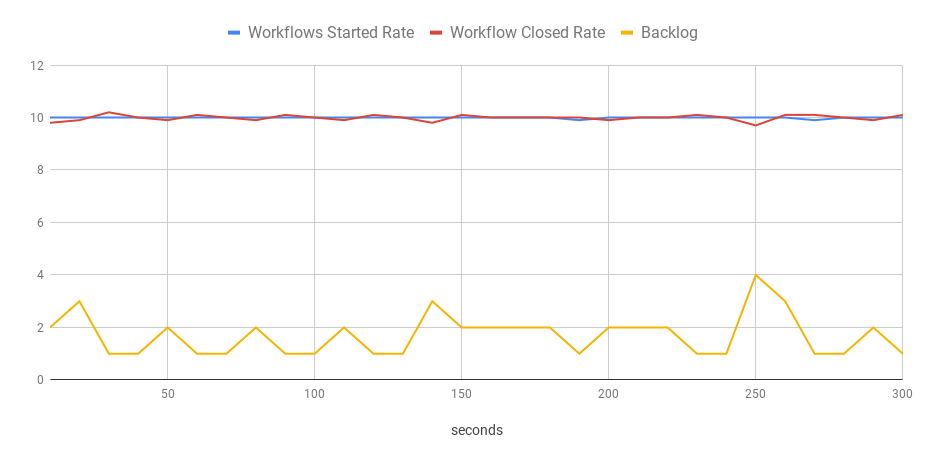

The file beside this chart, header and first rows:
Time (seconds); Workflows Started; Workflows Started Rate; Workflow Closed; Workflow Closed Rate; Backlog
10; 100; 10; 98; 9.8; 2
20; 100; 10; 99; 9.9; 3
30; 100; 10; 102; 10.2; 1
40; 100; 10; 100; 10; 1
50; 100; 10; 99; 9.9; 2
60; 100; 10; 101; 10.1; 1
70; 100; 10; 100; 10; 1
80; 100; 10; 99; 9.9; 2
90; 100; 10; 101; 10.1; 1
100; 100; 10; 100; 10; 1
110; 100; 10; 99; 9.9; 2
120; 100; 10; 101; 10.1; 1
130; 100; 10; 100; 10; 1
140; 100; 10; 98; 9.8; 3
150; 100; 10; 101; 10.1; 2
160; 100; 10; 100; 10; 2
170; 100; 10; 100; 10; 2
180; 100; 10; 100; 10; 2
190; 99; 9.9; 100; 10; 1
200; 100; 10; 99; 9.9; 2
210; 100; 10; 100; 10; 2
220; 100; 10; 100; 10; 2
230; 100; 10; 101; 10.1; 1
240; 100; 10; 100; 10; 1
250; 100; 10; 97; 9.7; 4
260; 100; 10; 101; 10.1; 3
270; 99; 9.9; 101; 10.1; 1
280; 100; 10; 100; 10; 1
290; 100; 10; 99; 9.9; 2
300; 100; 10; 101; 10.1; 1
310; 2; 0.2; 3; 0.3; 0
